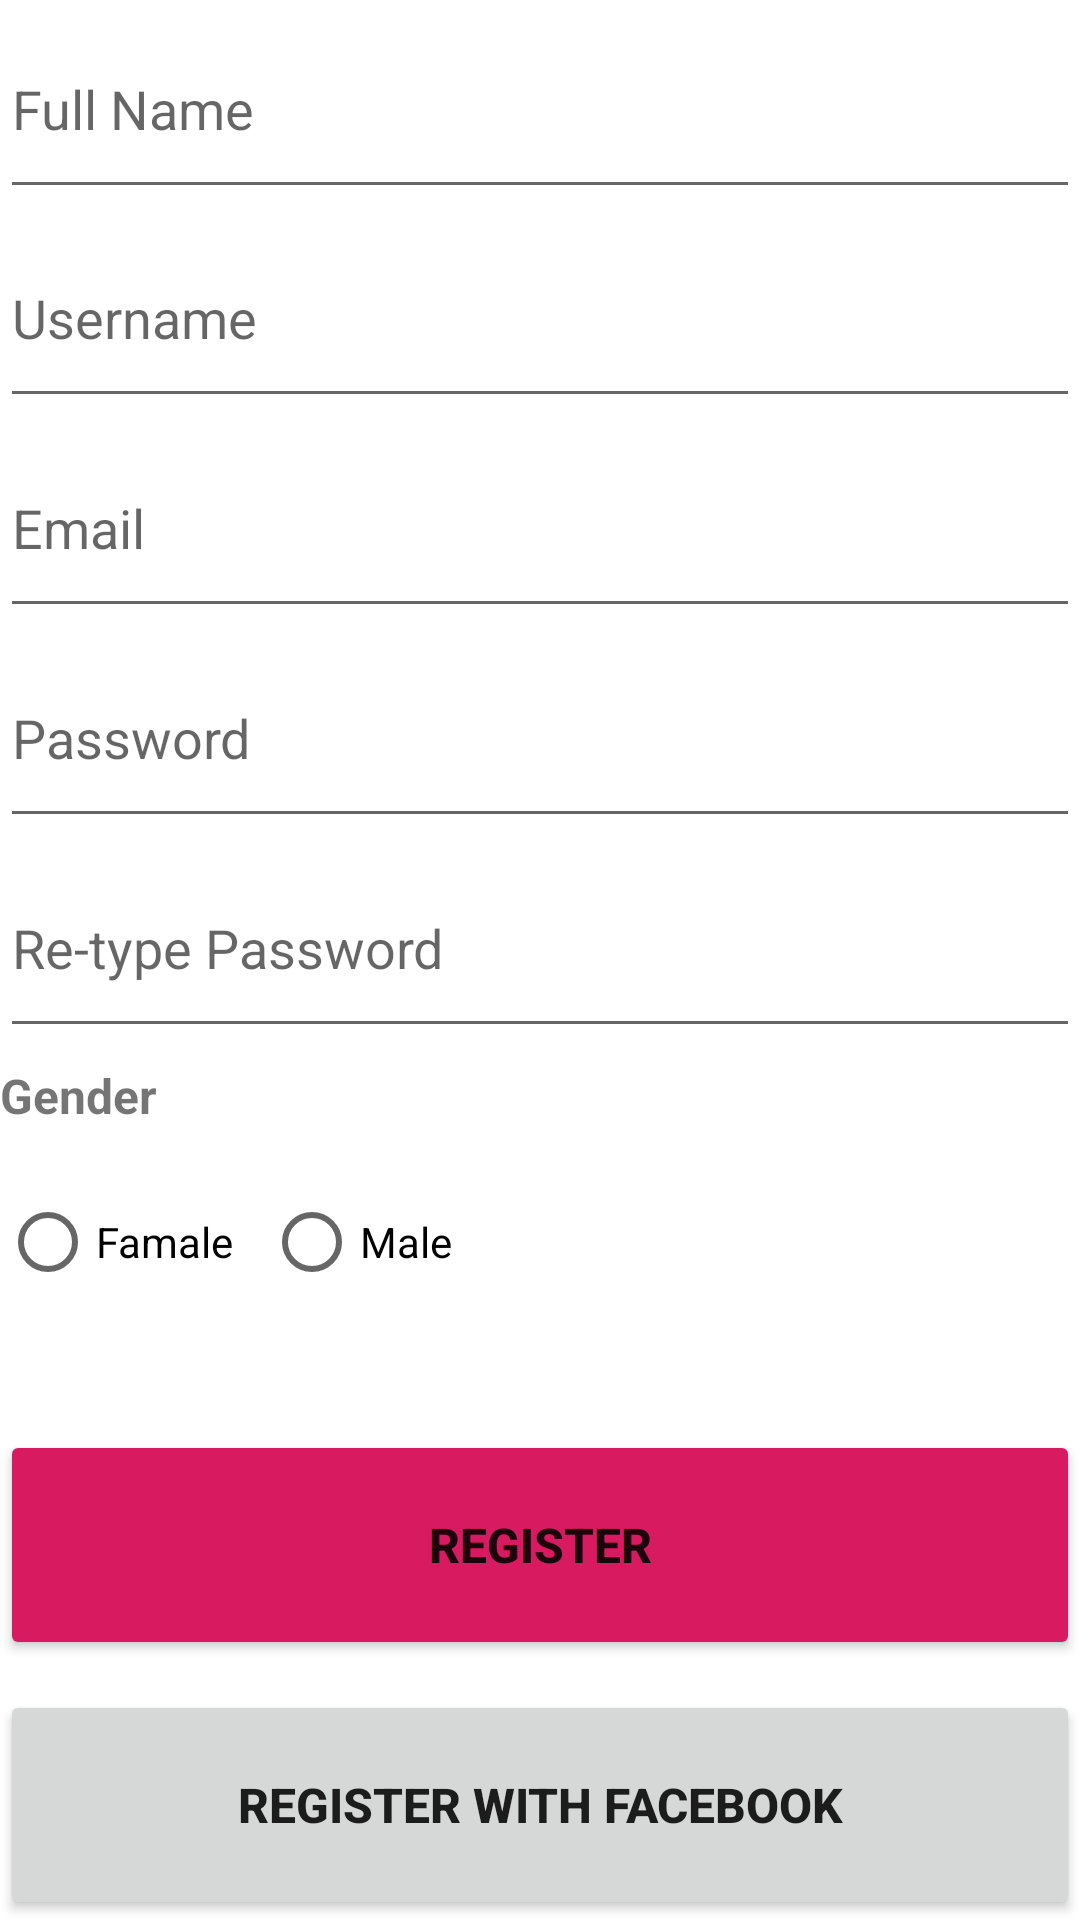

The Android layout XML behind this screen, and the referenced resources:
<!-- AndroidManifest.xml: application theme Theme.Ejercicio4 -->
<!-- res/layout/activity_main.xml -->
<?xml version="1.0" encoding="utf-8"?>
<LinearLayout xmlns:android="http://schemas.android.com/apk/res/android"
    xmlns:app="http://schemas.android.com/apk/res-auto"
    xmlns:tools="http://schemas.android.com/tools"
    android:layout_width="match_parent"
    android:layout_height="match_parent"
    android:layout_marginStart="20dp"
    android:layout_marginTop="35dp"
    android:layout_marginEnd="20dp"
    android:layout_marginBottom="35dp"
    android:orientation="vertical"
    tools:context=".MainActivity">

    <EditText
        android:id="@+id/edFullName"
        android:layout_width="match_parent"
        android:layout_height="wrap_content"
        android:layout_weight="1"
        android:autofillHints=""
        android:ems="10"
        android:hint="@string/fullname"
        android:inputType="textPersonName" />

    <EditText
        android:id="@+id/edUser"
        android:layout_width="match_parent"
        android:layout_height="wrap_content"
        android:layout_weight="1"
        android:autofillHints=""
        android:ems="10"
        android:hint="@string/username"
        android:inputType="textPersonName" />

    <EditText
        android:id="@+id/edMail"
        android:layout_width="match_parent"
        android:layout_height="wrap_content"
        android:layout_weight="1"
        android:autofillHints=""
        android:ems="10"
        android:hint="@string/Email"
        android:inputType="textEmailAddress"
        tools:ignore="SpeakableTextPresentCheck" />

    <EditText
        android:id="@+id/edPass"
        android:layout_width="match_parent"
        android:layout_height="wrap_content"
        android:layout_weight="1"
        android:autofillHints=""
        android:ems="10"
        android:hint="@string/pass"
        android:inputType="textPassword"
        tools:ignore="SpeakableTextPresentCheck" />

    <EditText
        android:id="@+id/edRePass"
        android:layout_width="match_parent"
        android:layout_height="wrap_content"
        android:layout_weight="1"
        android:autofillHints=""
        android:ems="10"
        android:hint="@string/repass"
        android:inputType="textPassword"
        tools:ignore="SpeakableTextPresentCheck,TextContrastCheck" />

    <TextView
        android:id="@+id/tvGender"
        android:layout_width="match_parent"
        android:layout_height="wrap_content"
        android:layout_marginTop="5dp"
        android:layout_marginBottom="-15dp"
        android:layout_weight="1"
        android:text="@string/gender"
        android:textSize="16sp"
        android:textStyle="bold" />

    <RadioGroup
        android:id="@+id/rbtnGender"
        android:layout_width="wrap_content"
        android:layout_height="wrap_content"
        android:layout_weight="1"
        android:orientation="horizontal">

        <RadioButton
            android:id="@+id/rbtnFemale"
            android:layout_width="match_parent"
            android:layout_height="wrap_content"
            android:layout_marginEnd="5dp"
            android:text="@string/famale" />

        <RadioButton
            android:id="@+id/rbtnMale"
            android:layout_width="match_parent"
            android:layout_height="wrap_content"
            android:layout_marginStart="5dp"
            android:text="@string/male" />

    </RadioGroup>

    <Button
        android:id="@+id/btnReg"
        android:layout_width="match_parent"
        android:layout_height="wrap_content"
        android:layout_marginTop="10dp"
        android:layout_marginBottom="10dp"
        android:layout_weight="1"
        android:backgroundTint="@color/secondaryColor"
        android:text="@string/reg"
        android:textSize="16sp"
        android:textStyle="bold"
        app:cornerRadius="30dp" />

    <Button
        android:id="@+id/btnRegFace"
        android:layout_width="match_parent"
        android:layout_height="wrap_content"
        android:layout_weight="1"
        android:text="@string/FaceReg"
        android:textSize="16sp"
        android:textStyle="bold"
        app:cornerRadius="30dp" />
</LinearLayout>
<!-- resources referenced by this layout -->
<resources>
  <color name="secondaryColor">#d81b60</color>
  <string name="Email">Email</string>
  <string name="FaceReg">Register with Facebook</string>
  <string name="famale">Famale</string>
  <string name="fullname">Full Name</string>
  <string name="gender">Gender</string>
  <string name="male">Male</string>
  <string name="pass">Password</string>
  <string name="reg">Register</string>
  <string name="repass">Re-type Password</string>
  <string name="username">Username</string>
  <style name="Theme.Ejercicio4" parent="Theme.MaterialComponents.DayNight.DarkActionBar">
          
          <item name="colorPrimary">@color/primaryColor</item>
          <item name="colorPrimaryVariant">@color/primaryDarkColor</item>
          <item name="colorOnPrimary">@color/primaryTextColor</item>
          
          <item name="colorSecondary">@color/secondaryColor</item>
          <item name="colorSecondaryVariant">@color/secondaryDarkColor</item>
          <item name="colorOnSecondary">@color/secondaryTextColor</item>
          
          <item name="android:statusBarColor" tools:targetApi="l">?attr/colorPrimaryVariant</item>
          
      </style>
  <color name="primaryColor">#2962ff</color>
  <color name="primaryDarkColor">#0039cb</color>
  <color name="primaryTextColor">#ffffff</color>
  <color name="secondaryDarkColor">#a00037</color>
  <color name="secondaryTextColor">#ffffff</color>
</resources>
